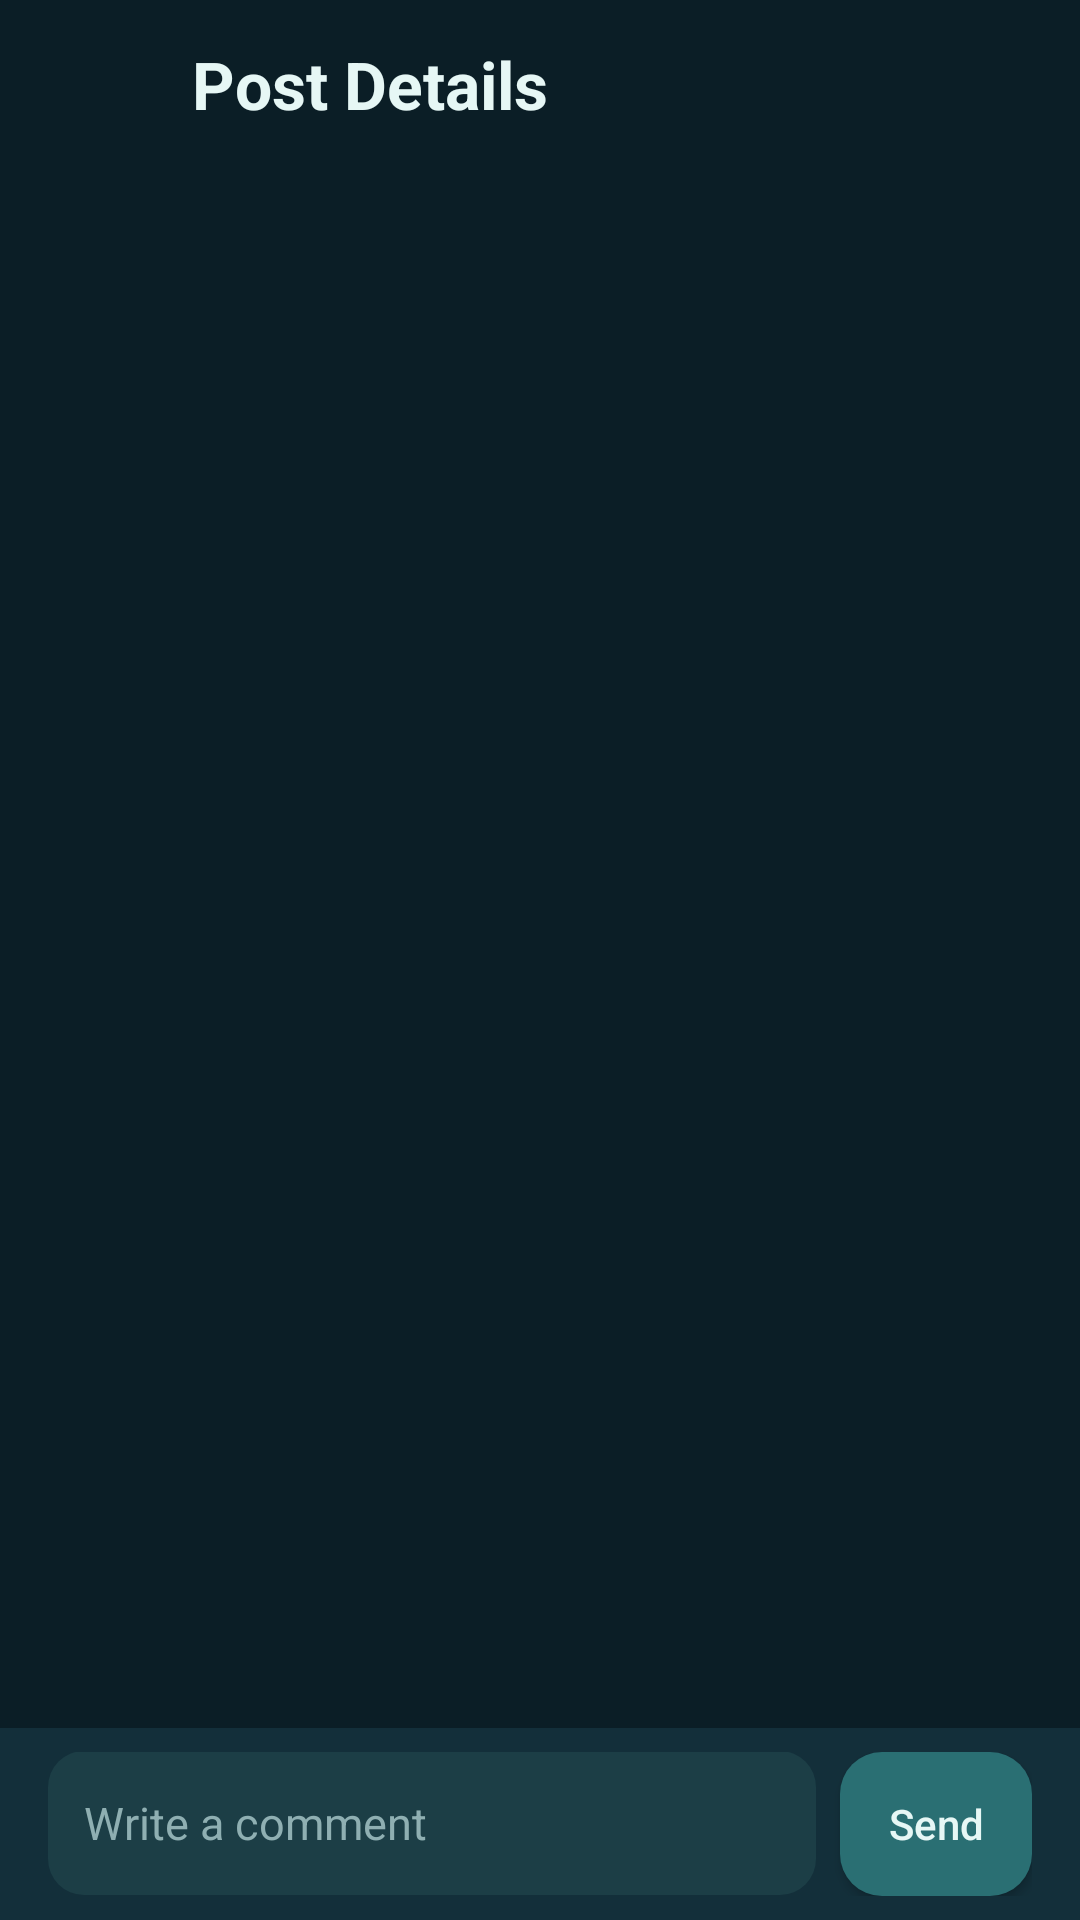

Write the Android layout XML for this screen, with the resource values it uses.
<!-- AndroidManifest.xml: application theme Theme.AnimoMap -->
<!-- res/layout/activity_community_post_details.xml -->
<?xml version="1.0" encoding="utf-8"?>
<LinearLayout xmlns:android="http://schemas.android.com/apk/res/android"
    android:id="@+id/post_details_root"
    android:layout_width="match_parent"
    android:layout_height="match_parent"
    android:background="@color/bg_primary"
    android:focusableInTouchMode="true"
    android:orientation="vertical">

    <LinearLayout
        android:layout_width="match_parent"
        android:layout_height="wrap_content"
        android:gravity="center_vertical"
        android:minHeight="56dp"
        android:orientation="horizontal"
        android:paddingStart="8dp"
        android:paddingEnd="8dp">

        <androidx.appcompat.widget.AppCompatImageButton
            android:id="@+id/post_details_back"
            style="@style/CommunityBackButton"
            android:layout_width="48dp"
            android:layout_height="48dp" />

        <TextView
            style="@style/CommunityScreenTitle"
            android:layout_width="0dp"
            android:layout_height="wrap_content"
            android:layout_marginStart="8dp"
            android:layout_weight="1"
            android:text="@string/community_details_title" />
    </LinearLayout>

    <androidx.recyclerview.widget.RecyclerView
        android:id="@+id/post_details_list"
        android:layout_width="match_parent"
        android:layout_height="0dp"
        android:layout_weight="1"
        android:clipToPadding="false"
        android:paddingStart="16dp"
        android:paddingEnd="16dp"
        android:paddingTop="8dp"
        android:paddingBottom="12dp" />

    <View
        android:layout_width="match_parent"
        android:layout_height="1dp"
        android:background="@color/border_subtle" />

    <LinearLayout
        android:id="@+id/post_details_composer"
        android:layout_width="match_parent"
        android:layout_height="wrap_content"
        android:background="@color/surface_card"
        android:gravity="bottom"
        android:orientation="horizontal"
        android:paddingStart="16dp"
        android:paddingTop="8dp"
        android:paddingEnd="16dp"
        android:paddingBottom="8dp">

        <EditText
            android:id="@+id/post_details_comment_input"
            style="@style/CommunityComposerInput"
            android:layout_width="0dp"
            android:layout_height="wrap_content"
            android:layout_weight="1"
            android:gravity="center_vertical"
            android:hint="@string/community_comment_hint"
            android:inputType="textCapSentences|textMultiLine"
            android:maxLines="4"
            android:minHeight="48dp" />

        <androidx.appcompat.widget.AppCompatButton
            android:id="@+id/post_details_send"
            android:layout_width="wrap_content"
            android:layout_height="wrap_content"
            android:layout_marginStart="8dp"
            android:background="@drawable/bg_button_primary"
            android:foreground="?attr/selectableItemBackground"
            android:minHeight="48dp"
            android:minWidth="64dp"
            android:paddingStart="16dp"
            android:paddingEnd="16dp"
            android:text="@string/community_send_comment"
            android:textAllCaps="false"
            android:textColor="@color/text_primary" />
    </LinearLayout>
</LinearLayout>
<!-- resources referenced by this layout -->
<resources>
  <color name="bg_primary">#0B1E26</color>
  <color name="surface_card">#132F3A</color>
  <color name="text_primary">#E6F7F5</color>
  <!-- drawable bg_button_primary (drawable) -->
  <?xml version="1.0" encoding="utf-8"?>
  <shape xmlns:android="http://schemas.android.com/apk/res/android" android:shape="rectangle">
      <solid android:color="@color/primary_teal" />
      <corners android:radius="14dp" />
  </shape>
  <string name="community_comment_hint">Write a comment</string>
  <string name="community_details_title">Post Details</string>
  <string name="community_send_comment">Send</string>
  <style name="CommunityBackButton">
          <item name="android:background">?attr/selectableItemBackgroundBorderless</item>
          <item name="android:padding">12dp</item>
          <item name="android:src">@drawable/ic_auth_back</item>
          <item name="android:contentDescription">@string/community_back</item>
      </style>
  <style name="CommunityComposerInput">
          <item name="android:background">@drawable/bg_community_dropdown</item>
          <item name="android:padding">12dp</item>
          <item name="android:textColor">@color/text_primary</item>
          <item name="android:textColorHint">@color/text_secondary</item>
          <item name="android:textSize">15sp</item>
      </style>
  <style name="CommunityScreenTitle">
          <item name="android:textColor">@color/text_primary</item>
          <item name="android:textSize">22sp</item>
          <item name="android:textStyle">bold</item>
      </style>
  <style name="Theme.AnimoMap" parent="Base.Theme.AnimoMap" />
  <color name="primary_teal">#2A6F73</color>
  <string name="community_back">Back</string>
  <!-- drawable bg_community_dropdown (drawable) -->
  <shape xmlns:android="http://schemas.android.com/apk/res/android"><solid android:color="@color/surface_elevated"/><corners android:radius="12dp"/></shape>
  <color name="text_secondary">#8FAFB2</color>
  <style name="Base.Theme.AnimoMap" parent="Theme.Material3.Dark.NoActionBar">
          <item name="android:windowBackground">@color/bg_primary</item>
          <item name="colorPrimary">@color/primary_teal</item>
          <item name="colorOnPrimary">@color/text_primary</item>
          <item name="colorSecondary">@color/accent_teal</item>
          <item name="colorOnSecondary">@color/bg_primary</item>
          <item name="colorSurface">@color/surface_card</item>
          <item name="colorOnSurface">@color/text_primary</item>
          <item name="colorSurfaceVariant">@color/surface_elevated</item>
          <item name="colorOnSurfaceVariant">@color/text_secondary</item>
          <item name="android:textColorPrimary">@color/text_primary</item>
          <item name="android:textColorSecondary">@color/text_secondary</item>
          <item name="android:statusBarColor">@color/bg_primary</item>
          <item name="android:navigationBarColor">@color/bg_primary</item>
      </style>
  <color name="surface_elevated">#1C3E46</color>
  <color name="accent_teal">#43CDBB</color>
</resources>
